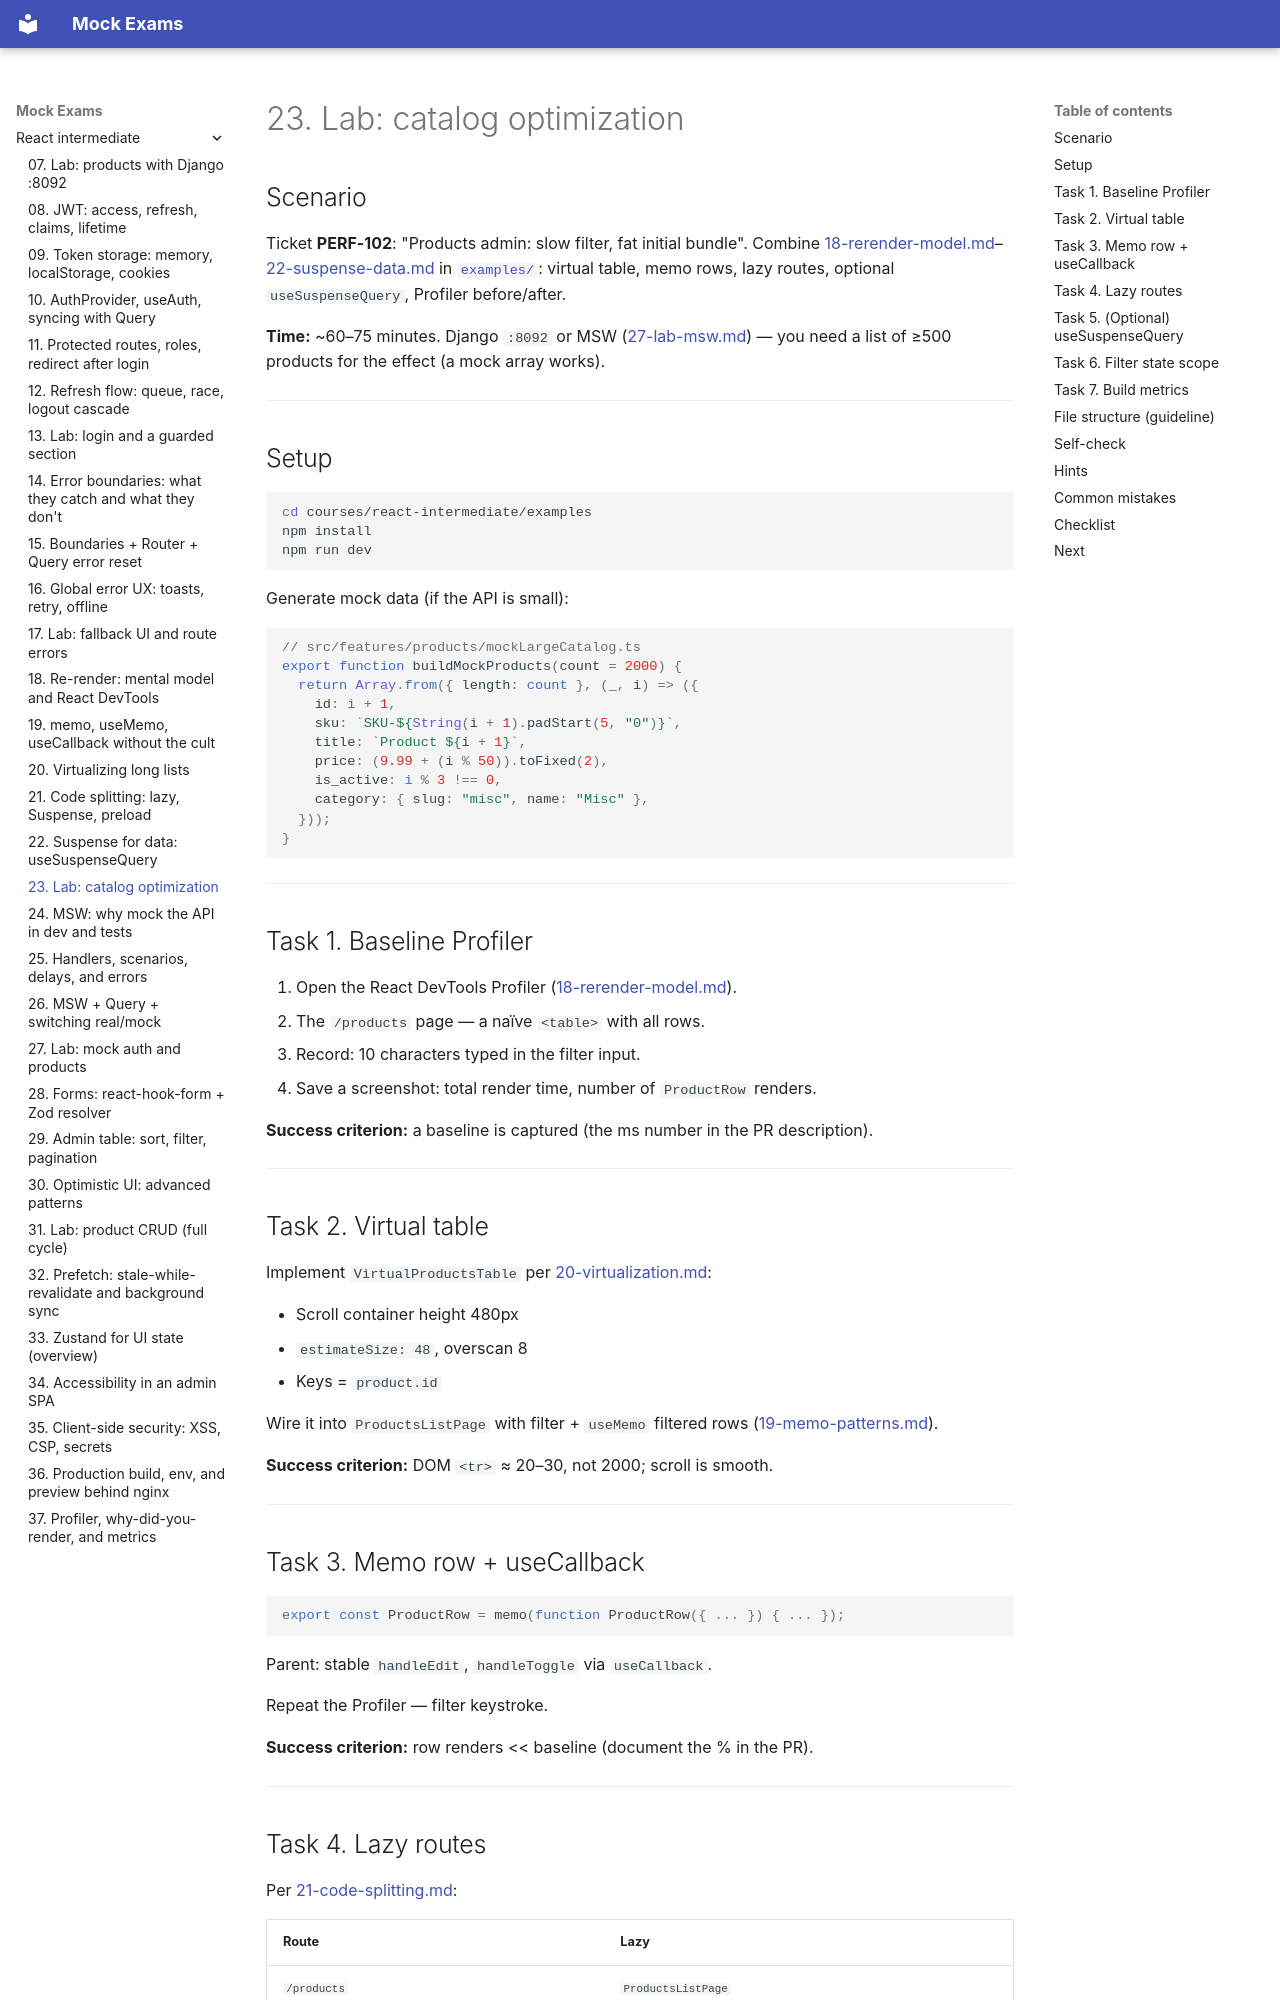

repository: FedorArbuzov/mock-exams · page: react-intermediate/23-lab-performance/index.html · generator: mkdocs

# 23. Lab: catalog optimization

## Scenario

Ticket **PERF-102**: "Products admin: slow filter, fat initial bundle". Combine [18-rerender-model.md](18-rerender-model.md)–[22-suspense-data.md](22-suspense-data.md) in [`examples/`](examples/src/): virtual table, memo rows, lazy routes, optional `useSuspenseQuery`, Profiler before/after.

**Time:** ~60–75 minutes. Django `:8092` or MSW ([27-lab-msw.md](27-lab-msw.md)) — you need a list of ≥500 products for the effect (a mock array works).

---

## Setup

```bash
cd courses/react-intermediate/examples
npm install
npm run dev
```

Generate mock data (if the API is small):

```tsx
// src/features/products/mockLargeCatalog.ts
export function buildMockProducts(count = 2000) {
  return Array.from({ length: count }, (_, i) => ({
    id: i + 1,
    sku: `SKU-${String(i + 1).padStart(5, "0")}`,
    title: `Product ${i + 1}`,
    price: (9.99 + (i % 50)).toFixed(2),
    is_active: i % 3 !== 0,
    category: { slug: "misc", name: "Misc" },
  }));
}
```

---

## Task 1. Baseline Profiler

1. Open the React DevTools Profiler ([18-rerender-model.md](18-rerender-model.md)).
2. The `/products` page — a naïve `<table>` with all rows.
3. Record: 10 characters typed in the filter input.
4. Save a screenshot: total render time, number of `ProductRow` renders.

**Success criterion:** a baseline is captured (the ms number in the PR description).

---

## Task 2. Virtual table

Implement `VirtualProductsTable` per [20-virtualization.md](20-virtualization.md):

- Scroll container height 480px
- `estimateSize: 48`, overscan 8
- Keys = `product.id`

Wire it into `ProductsListPage` with filter + `useMemo` filtered rows ([19-memo-patterns.md](19-memo-patterns.md)).

**Success criterion:** DOM `<tr>` ≈ 20–30, not 2000; scroll is smooth.

---
